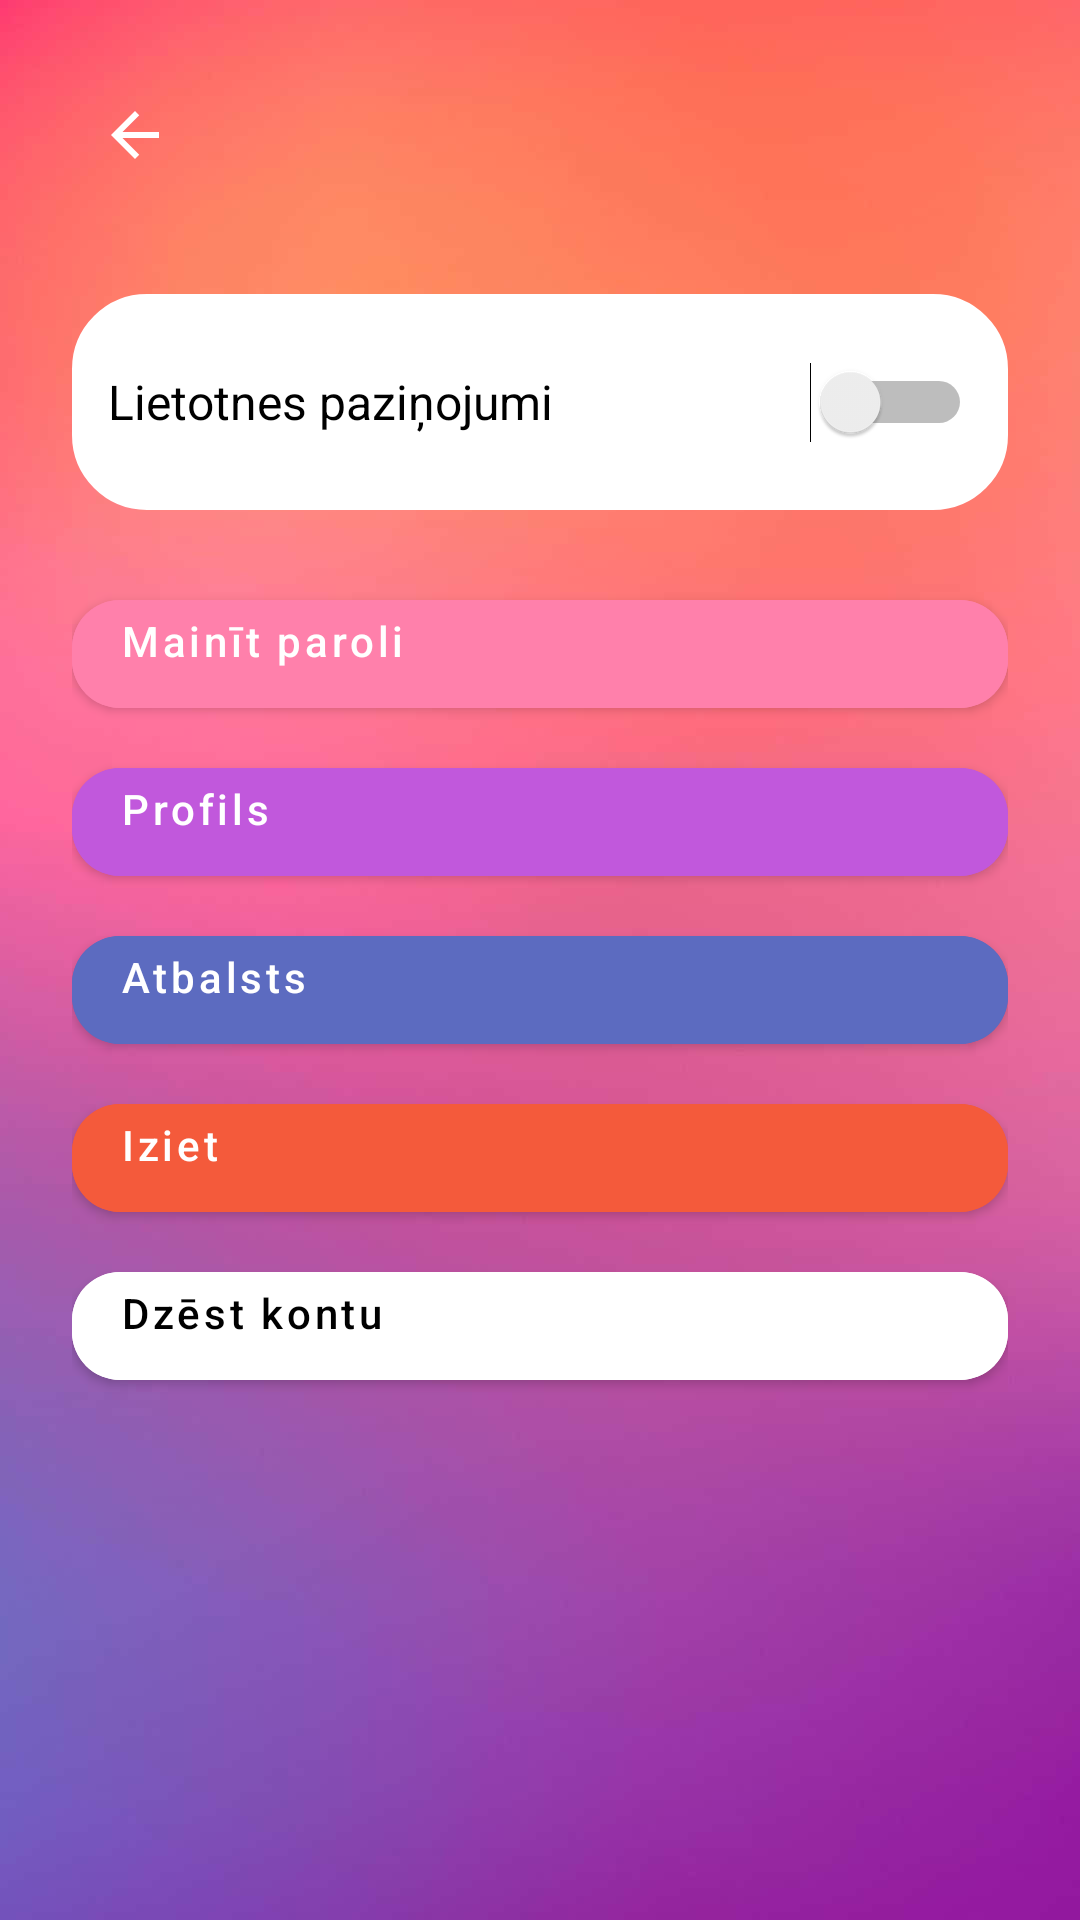

Write the Android layout XML for this screen, with the resource values it uses.
<!-- AndroidManifest.xml: application theme Theme.WATCH -->
<!-- res/layout/activity_settings.xml -->
<?xml version="1.0" encoding="utf-8"?>
<FrameLayout xmlns:android="http://schemas.android.com/apk/res/android"
    xmlns:app="http://schemas.android.com/apk/res-auto"
    xmlns:tools="http://schemas.android.com/tools"
    android:layout_width="match_parent"
    android:layout_height="match_parent">

    <ImageView
        android:layout_width="match_parent"
        android:layout_height="match_parent"
        android:scaleType="centerCrop"
        android:src="@drawable/background_gradient"
        android:contentDescription="@null" />

    <ScrollView
        android:layout_width="match_parent"
        android:layout_height="match_parent"
        android:padding="24dp"
        android:fillViewport="true">

        <LinearLayout
            android:orientation="vertical"
            android:layout_width="match_parent"
            android:layout_height="wrap_content">

            <ImageButton
                android:id="@+id/btnBack"
                android:layout_width="42dp"
                android:layout_height="42dp"
                android:layout_gravity="start"
                android:layout_marginBottom="16dp"
                android:background="?attr/selectableItemBackgroundBorderless"
                android:src="@drawable/ic_arrow_back"
                android:contentDescription="Atpakaļ"
                app:tint="@android:color/white"
                tools:ignore="TouchTargetSizeCheck" />

            <LinearLayout
                android:orientation="horizontal"
                android:layout_width="match_parent"
                android:layout_height="wrap_content"
                android:padding="12dp"
                android:layout_marginTop="16dp"
                android:background="@drawable/white_rounded_box"
                android:gravity="center_vertical">

                <TextView
                    android:layout_width="0dp"
                    android:layout_weight="1"
                    android:layout_height="wrap_content"
                    android:text="Lietotnes paziņojumi"
                    android:textSize="16sp"
                    android:textColor="@android:color/black" />

                <Switch
                    android:id="@+id/notificationsSwitch"
                    android:layout_width="wrap_content"
                    android:layout_height="wrap_content"
                    android:minWidth="48dp"
                    android:minHeight="48dp" />
            </LinearLayout>

            <com.google.android.material.button.MaterialButton
                android:id="@+id/btnChangePassword"
                android:layout_width="match_parent"
                android:layout_height="wrap_content"
                android:text="Mainīt paroli"
                android:textAllCaps="false"
                android:gravity="start"
                android:layout_marginTop="24dp"
                android:backgroundTint="@color/soft_pink"
                android:textColor="@android:color/white"
                app:cornerRadius="16dp" />

            <com.google.android.material.button.MaterialButton
                android:id="@+id/btnProfile"
                android:layout_width="match_parent"
                android:layout_height="wrap_content"
                android:text="Profils"
                android:textAllCaps="false"
                android:gravity="start"
                android:layout_marginTop="8dp"
                android:backgroundTint="@color/vivid_purple"
                android:textColor="@android:color/white"
                app:cornerRadius="16dp" />

            <com.google.android.material.button.MaterialButton
                android:id="@+id/btnSupport"
                android:layout_width="match_parent"
                android:layout_height="wrap_content"
                android:text="Atbalsts"
                android:textAllCaps="false"
                android:gravity="start"
                android:layout_marginTop="8dp"
                android:backgroundTint="@color/deep_blue"
                android:textColor="@android:color/white"
                app:cornerRadius="16dp" />

            <com.google.android.material.button.MaterialButton
                android:id="@+id/btnLogout"
                android:layout_width="match_parent"
                android:layout_height="wrap_content"
                android:text="Iziet"
                android:textAllCaps="false"
                android:gravity="start"
                android:layout_marginTop="8dp"
                android:backgroundTint="@color/coral_orange"
                android:textColor="@android:color/white"
                app:cornerRadius="16dp" />

            <com.google.android.material.button.MaterialButton
                android:id="@+id/btnDeleteAccount"
                android:layout_width="match_parent"
                android:layout_height="wrap_content"
                android:text="Dzēst kontu"
                android:textAllCaps="false"
                android:gravity="start"
                android:layout_marginTop="8dp"
                android:backgroundTint="@android:color/white"
                android:textColor="@android:color/black"
                app:cornerRadius="16dp" />
        </LinearLayout>
    </ScrollView>
</FrameLayout>
<!-- resources referenced by this layout -->
<resources>
  <color name="coral_orange">#F45A3B</color>
  <color name="deep_blue">#5C6BC0</color>
  <color name="soft_pink">#FF80AB</color>
  <color name="vivid_purple">#C158DC</color>
  <!-- drawable background_gradient: png bitmap (drawable, 16097 bytes) -->
  <!-- drawable ic_arrow_back (drawable) -->
  <vector xmlns:android="http://schemas.android.com/apk/res/android" android:autoMirrored="true" android:height="24dp" android:tint="#6E78D1" android:viewportHeight="24" android:viewportWidth="24" android:width="24dp">
        
      <path android:fillColor="@android:color/white" android:pathData="M20,11H7.83l5.59,-5.59L12,4l-8,8 8,8 1.41,-1.41L7.83,13H20v-2z"/>
      
  </vector>
  <!-- drawable white_rounded_box (drawable) -->
  <?xml version="1.0" encoding="utf-8"?>
  <shape xmlns:android="http://schemas.android.com/apk/res/android"
      android:shape="rectangle">
      <solid android:color="@android:color/white" />
      <corners android:radius="24dp" />
      <stroke android:width="2dp" android:color="@android:color/white" />
  </shape>
  <style name="Theme.WATCH" parent="Base.Theme.WATCH" />
  <style name="Base.Theme.WATCH" parent="Theme.MaterialComponents.DayNight.NoActionBar">
          
          <item name="colorPrimary">@color/teal_700</item>
          <item name="colorOnPrimary">@android:color/white</item>
  
          <item name="colorSecondary">@color/purple_500</item>
          <item name="colorOnSecondary">@android:color/white</item>
  
          
          <item name="colorSurface">@color/light_gray</item>
          <item name="colorOnSurface">@color/black</item>
  
          
          <item name="android:windowBackground">@color/light_gray</item>
  
          
          <item name="colorControlHighlight">?attr/colorSecondary</item>
  
          
          <item name="android:textColorPrimary">@color/black</item>
      </style>
  <color name="teal_700">#C158DC</color>
  <color name="purple_500">#FF6F61</color>
  <color name="light_gray">#F2F2F2</color>
  <color name="black">#FF000000</color>
</resources>
